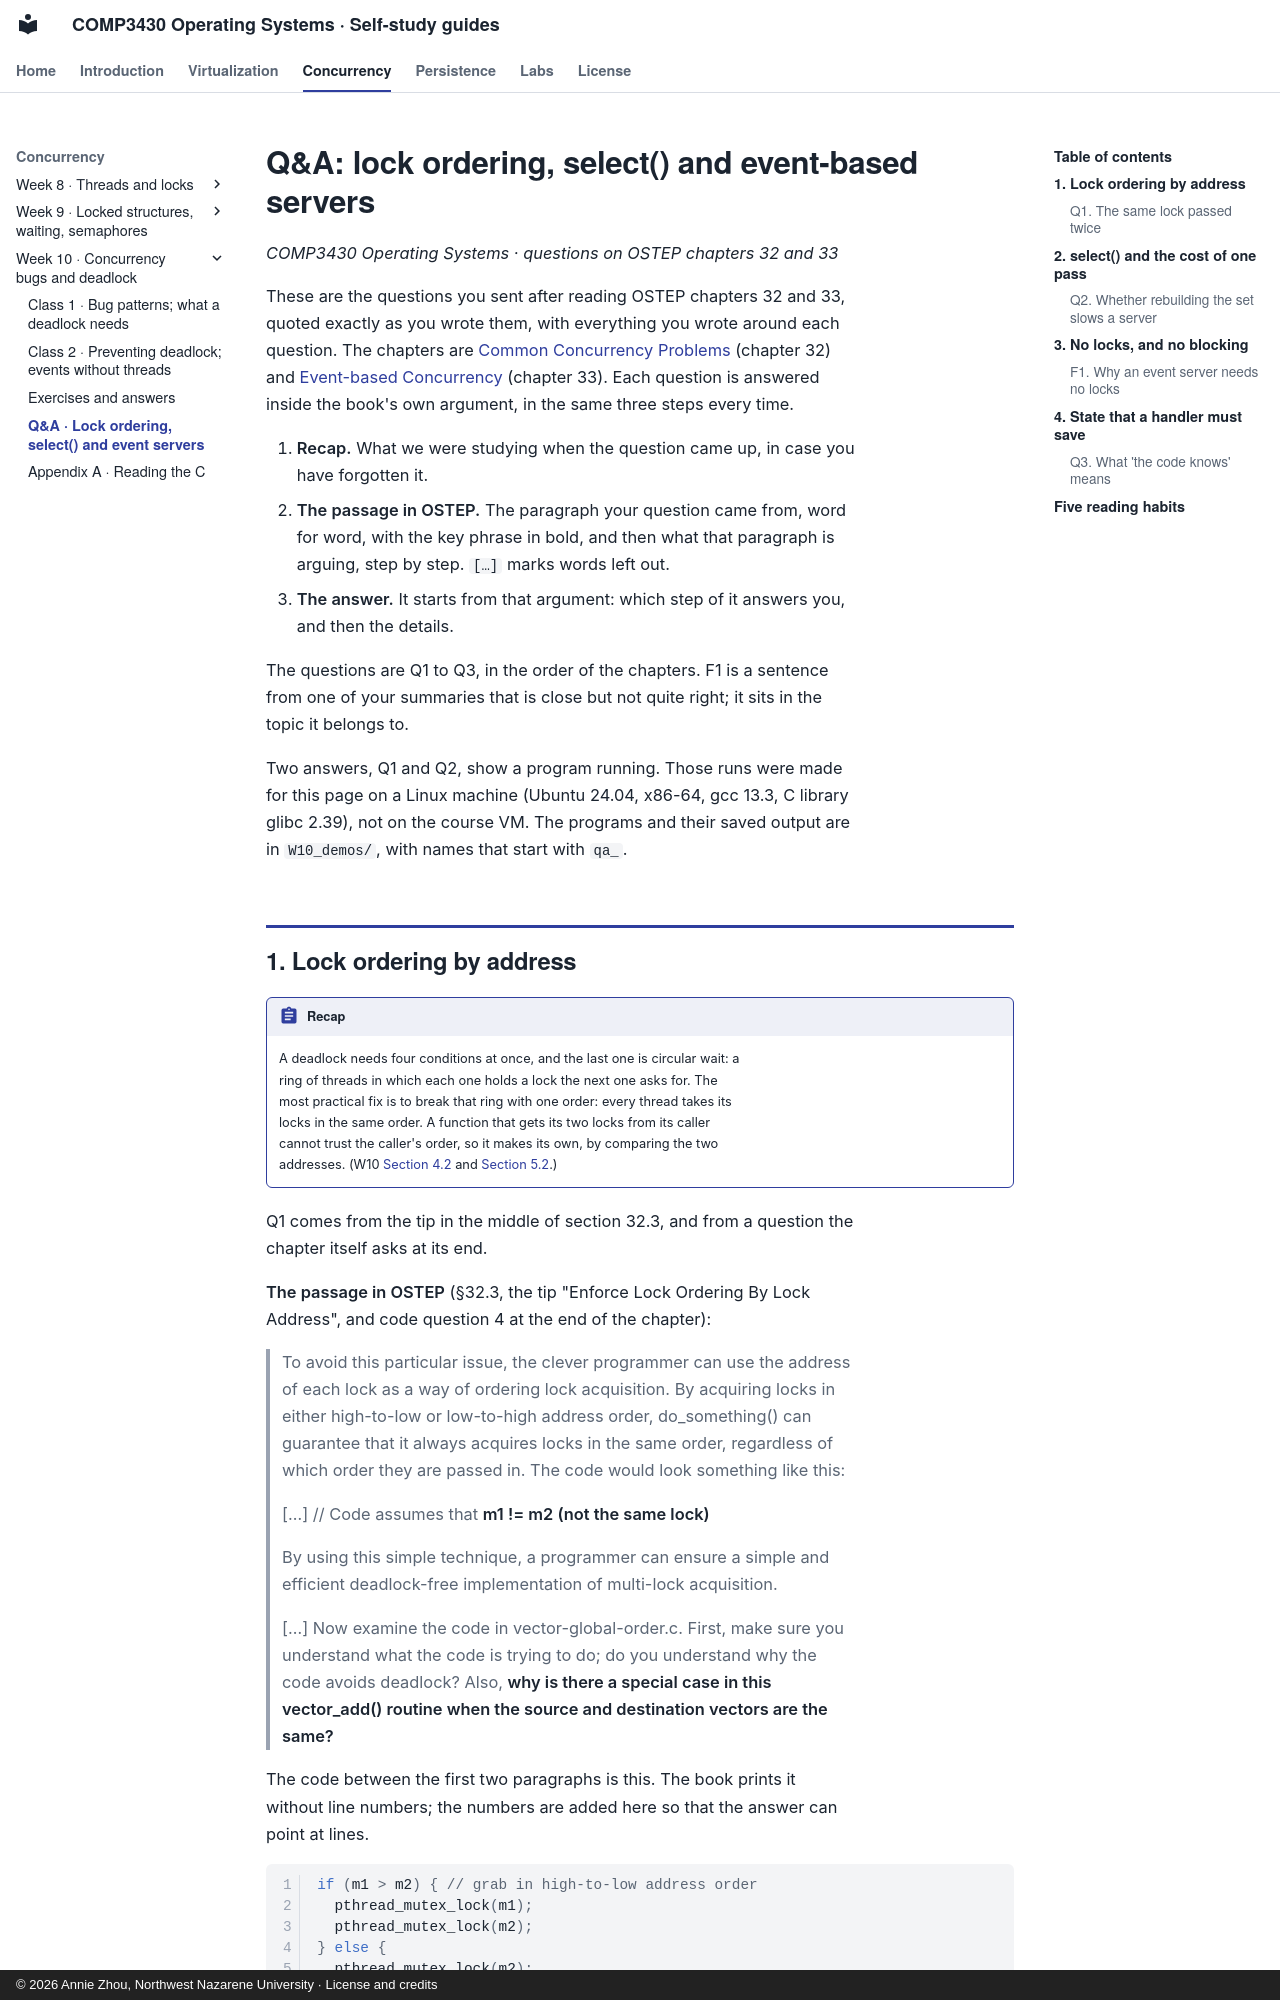

repository: Annie983284450-1/NNU-CS3430-selfstudyguide · page: w10/qa/index.html · generator: mkdocs · copyright: © 2026 Annie Zhou, Northwest Nazarene University · License and credits

# Q&A: lock ordering, select() and event-based servers

*COMP3430 Operating Systems · questions on OSTEP chapters 32 and 33*

These are the questions you sent after reading OSTEP chapters 32 and 33, quoted exactly as you wrote them, with everything you wrote around each question. The chapters are [Common Concurrency Problems](https://pages.cs.wisc.edu/~remzi/OSTEP/threads-bugs.pdf) (chapter 32) and [Event-based Concurrency](https://pages.cs.wisc.edu/~remzi/OSTEP/threads-events.pdf) (chapter 33). Each question is answered inside the book's own argument, in the same three steps every time.

1. **Recap.** What we were studying when the question came up, in case you have forgotten it.
2. **The passage in OSTEP.** The paragraph your question came from, word for word, with the key phrase in bold, and then what that paragraph is arguing, step by step. `[…]` marks words left out.
3. **The answer.** It starts from that argument: which step of it answers you, and then the details.

The questions are Q1 to Q3, in the order of the chapters. F1 is a sentence from one of your summaries that is close but not quite right; it sits in the topic it belongs to.

Two answers, Q1 and Q2, show a program running. Those runs were made for this page on a Linux machine (Ubuntu 24.04, x86-64, gcc 13.3, C library glibc 2.39), not on the course VM. The programs and their saved output are in `W10_demos/`, with names that start with `qa_`.
